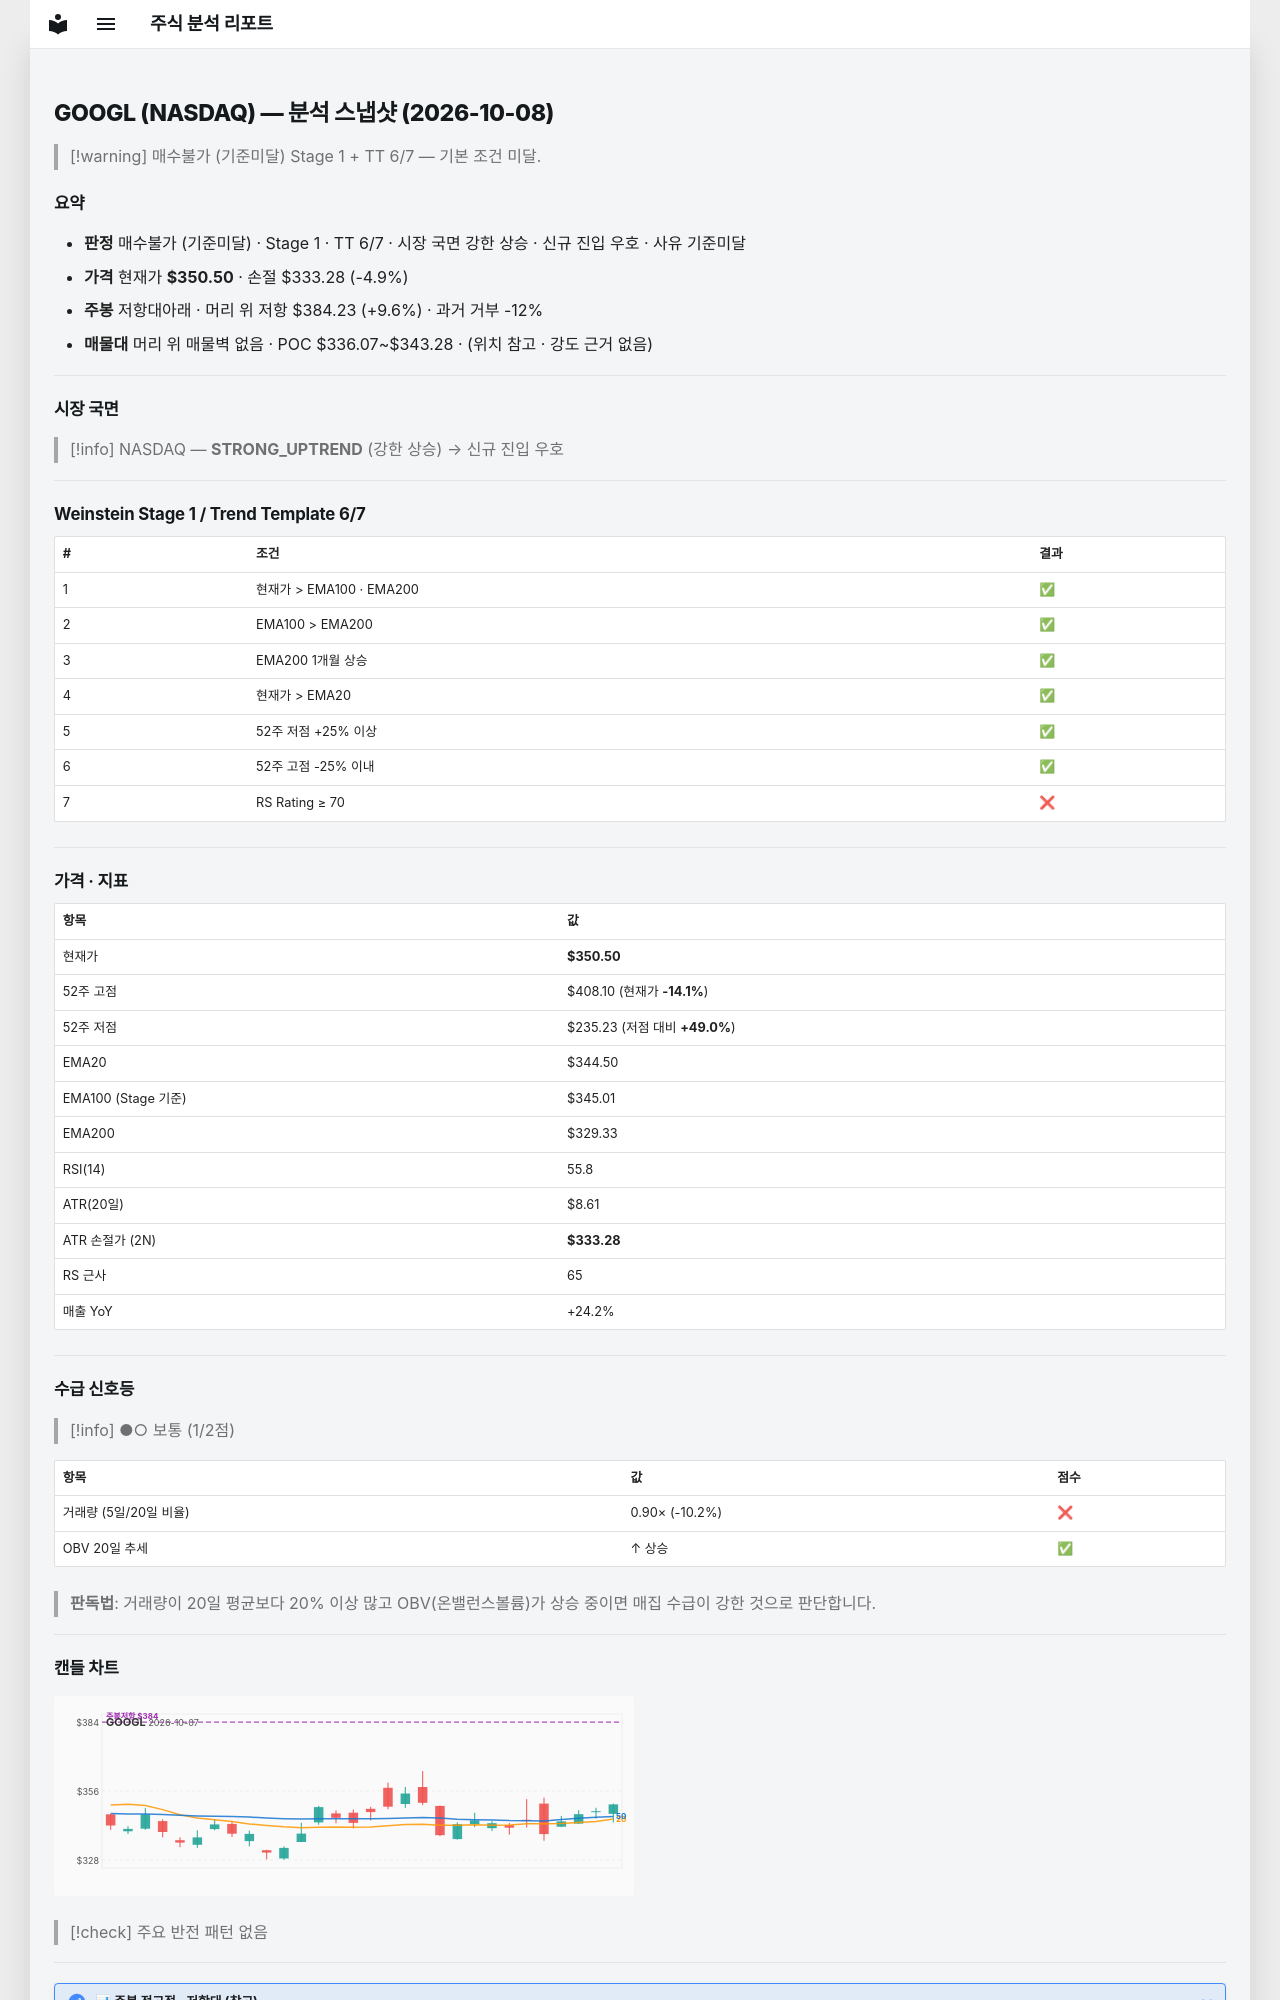

repository: soloandco/stock-reports · page: snapshots/GOOGL-2026-10-08/index.html · generator: mkdocs

---
type: analysis-snapshot
title: GOOGL 분석 스냅샷
ticker: GOOGL
market: NASDAQ
created: 2026-10-08
updated: 2026-10-08
bar-date: 2026-10-07
verdict: 매수불가
verdict-reason: 기준미달
real-rr: 1.96
sma50-gap-pct: 1.7
weekly-position: 저항대아래
weekly-overhead-price: 384.23
weekly-overhead-pct: 9.6
stage: 1
trend-template-score: 6
tt-max: 7
ma-set: ema-20-100-200
price: 350.5
stop-price: 333.27662364632954
market-regime: STRONG_UPTREND
supply-demand-score: 1/2
supply-demand-label: 보통
status: tracking
tags:
  - stock-agent
  - watchlist
  - GOOGL
  - analysis
related:
  - "[[analysis-template]]"
---

# GOOGL (NASDAQ) — 분석 스냅샷 (2026-10-08)

> [!warning] 매수불가 (기준미달)
> Stage 1 + TT 6/7 — 기본 조건 미달.

## 요약

- **판정** 매수불가 (기준미달) · Stage 1 · TT 6/7 · 시장 국면 강한 상승 · 신규 진입 우호 · 사유 기준미달
- **가격** 현재가 **$350.50** · 손절 $333.28 (-4.9%)
- **주봉** 저항대아래 · 머리 위 저항 $384.23 (+9.6%) · 과거 거부 -12%
- **매물대** 머리 위 매물벽 없음 · POC $336.07~$343.28 · (위치 참고 · 강도 근거 없음)

---

## 시장 국면

> [!info] NASDAQ — **STRONG_UPTREND** (강한 상승) → 신규 진입 우호

---

## Weinstein Stage 1 / Trend Template 6/7

| # | 조건 | 결과 |
|---|------|------|
| 1 | 현재가 > EMA100 · EMA200 | ✅ |
| 2 | EMA100 > EMA200 | ✅ |
| 3 | EMA200 1개월 상승 | ✅ |
| 4 | 현재가 > EMA20 | ✅ |
| 5 | 52주 저점 +25% 이상 | ✅ |
| 6 | 52주 고점 -25% 이내 | ✅ |
| 7 | RS Rating ≥ 70 | ❌ |

---

## 가격 · 지표

| 항목 | 값 |
|------|---|
| 현재가 | **$350.50** |
| 52주 고점 | $408.10 (현재가 **-14.1%**) |
| 52주 저점 | $235.23 (저점 대비 **+49.0%**) |
| EMA20 | $344.50 |
| EMA100 (Stage 기준) | $345.01 |
| EMA200 | $329.33 |
| RSI(14) | 55.8 |
| ATR(20일) | $8.61 |
| ATR 손절가 (2N) | **$333.28** |
| RS 근사 | 65 |
| 매출 YoY | +24.2% |

---
## 수급 신호등

> [!info] ●○ 보통 (1/2점)

| 항목 | 값 | 점수 |
|------|------|------|
| 거래량 (5일/20일 비율) | 0.90× (-10.2%) | ❌ |
| OBV 20일 추세 | ↑ 상승 | ✅ |

> **판독법**: 거래량이 20일 평균보다 20% 이상 많고 OBV(온밸런스볼륨)가 상승 중이면 매집 수급이 강한 것으로 판단합니다.

---
